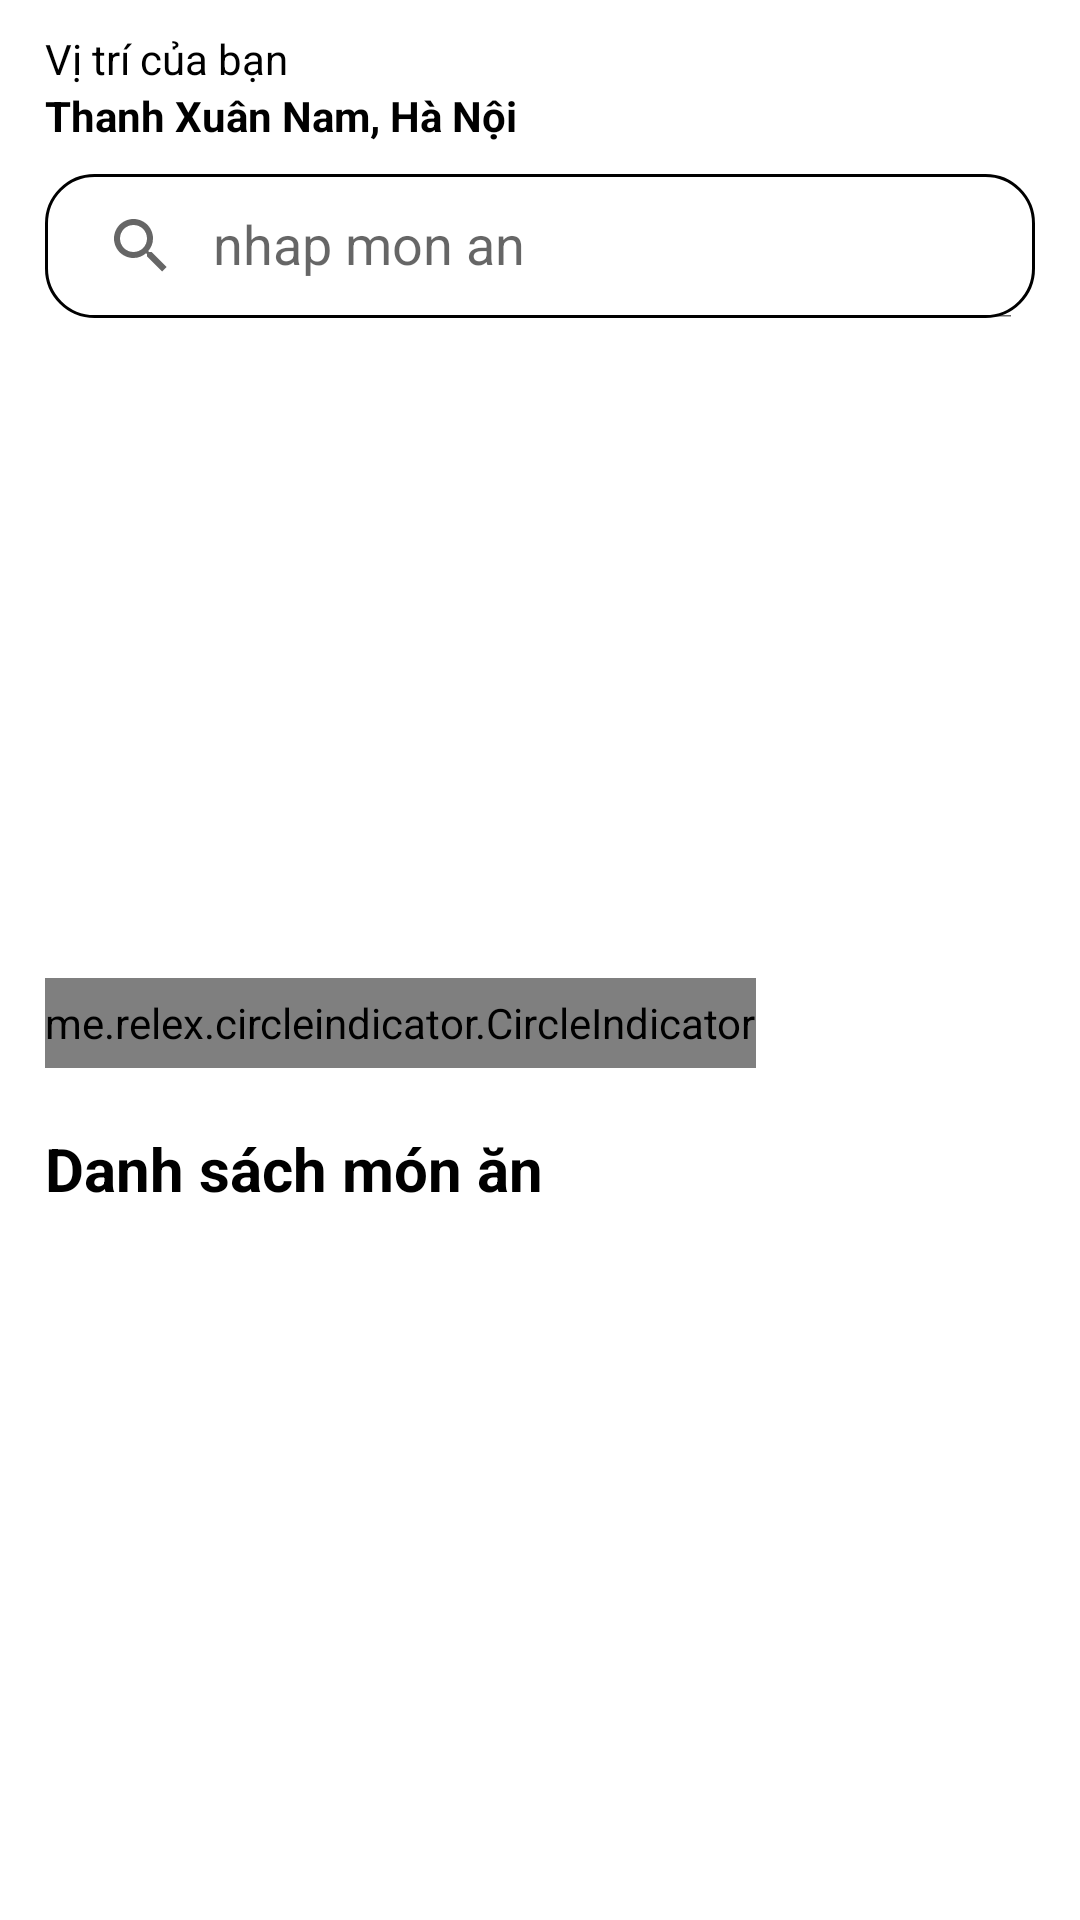

Here is an Android app screen rendered from its layout file. Give the layout XML and the strings, colors and styles it references.
<!-- AndroidManifest.xml: application theme Theme.EFood -->
<!-- res/layout/fragment_home.xml -->
<?xml version="1.0" encoding="utf-8"?>
<RelativeLayout xmlns:android="http://schemas.android.com/apk/res/android"
    xmlns:app="http://schemas.android.com/apk/res-auto"
    xmlns:tools="http://schemas.android.com/tools"
    android:layout_width="match_parent"
    android:layout_height="match_parent"
    tools:context=".activity.home.fragment.HomeFragment"
    android:background="@color/white">

    
    <LinearLayout
        android:id="@+id/address"
        android:orientation="vertical"
        android:layout_width="wrap_content"
        android:layout_height="wrap_content"
        android:layout_marginTop="10dp"
        android:layout_marginLeft="15dp"
        android:layout_alignParentTop="true"
        >
        <TextView
            android:id="@+id/lblPos"
            android:layout_width="wrap_content"
            android:layout_height="wrap_content"
            android:text="Vị trí của bạn"
            android:textColor="@color/black"
            />
        <TextView
            android:id="@+id/lblPosDetails"
            android:layout_width="wrap_content"
            android:layout_height="wrap_content"
            android:text="Thanh Xuân Nam, Hà Nội"
            android:paddingRight="15dp"
            android:singleLine="true"
            android:ellipsize="end"
            android:textColor="@color/black"
            android:textStyle="bold"
            />
    </LinearLayout>

    <androidx.appcompat.widget.SearchView
        android:id="@+id/search"
        android:layout_below="@+id/address"
        app:iconifiedByDefault="false"
        app:queryHint="nhap mon an"
        android:background="@drawable/searchview_bg"
        android:outlineProvider="bounds"
        android:layout_width="match_parent"
        android:layout_height="wrap_content"
        android:layout_marginLeft="15dp"
        android:layout_marginRight="15dp"
        android:layout_marginTop="10dp"
        android:layout_marginBottom="10dp"/>










    <androidx.viewpager.widget.ViewPager
        android:id="@+id/viewPager"
        android:layout_below="@+id/search"
        android:layout_width="wrap_content"
        android:layout_height="200dp"
        android:layout_marginLeft="15dp"
        android:layout_marginRight="15dp"
        />
    <me.relex.circleindicator.CircleIndicator
        android:id="@+id/circle"
        android:layout_below="@+id/viewPager"
        android:layout_width="wrap_content"
        android:layout_height="30dp"
        app:ci_drawable="@drawable/circle_radius_selected"
        android:layout_marginTop="10dp"
        android:layout_marginLeft="15dp"
        />

    <TextView
        android:id="@+id/lblListFood"
        android:layout_below="@+id/circle"
        android:layout_width="wrap_content"
        android:layout_height="wrap_content"
        android:layout_marginLeft="15dp"
        android:layout_marginTop="20dp"
        android:text="Danh sách món ăn"
        android:textStyle="bold"
        android:textColor="@color/black"
        android:textSize="20dp"
        />
    <androidx.recyclerview.widget.RecyclerView
        android:id="@+id/listFoodRecyclerView"
        android:layout_width="match_parent"
        android:layout_height="match_parent"
        android:layout_marginLeft="15dp"
        android:layout_marginRight="15dp"
        android:layout_below="@+id/lblListFood"/>


</RelativeLayout>
<!-- resources referenced by this layout -->
<resources>
  <color name="black">#FF000000</color>
  <color name="white">#FFFFFFFF</color>
  <!-- drawable banner1: jpg bitmap (drawable, 135288 bytes) -->
  <!-- drawable circle_radius_selected (drawable) -->
  <?xml version="1.0" encoding="utf-8"?>
  <shape xmlns:android="http://schemas.android.com/apk/res/android"
      android:shape="oval">
      <solid
          android:color="@color/green_500"/>
  </shape>
  <!-- drawable searchview_bg (drawable) -->
  <shape xmlns:android="http://schemas.android.com/apk/res/android"
      android:shape="rectangle">
  
      <corners android:radius="16dp"/>
  
      <stroke android:width="1dp"
          android:color="@color/black"/>
  
  </shape>
  <style name="Theme.EFood" parent="Theme.MaterialComponents.DayNight.DarkActionBar">
          
          <item name="colorPrimary">#019C0E</item>
          <item name="colorPrimaryVariant">#019C0E</item>
          <item name="colorOnPrimary">@color/white</item>
          
          <item name="colorSecondary">@color/teal_200</item>
          <item name="colorSecondaryVariant">@color/teal_700</item>
          <item name="colorOnSecondary">@color/black</item>
          
          <item name="android:statusBarColor">?attr/colorPrimaryVariant</item>
          
      </style>
  <color name="green_500">#019c0e</color>
  <color name="teal_200">#FF03DAC5</color>
  <color name="teal_700">#FF018786</color>
</resources>
